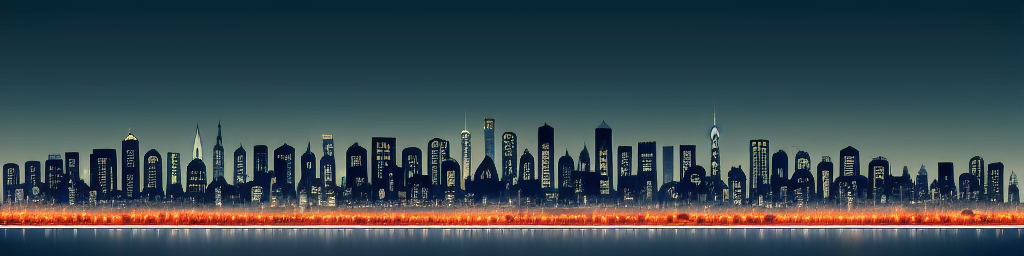
Generation parameters embedded in this image by AUTOMATIC1111 Stable Diffusion web UI or a fork of it (Forge, ...) (PNG 'parameters' text chunk):
Stylized city skyline at night


Steps: 20, Sampler: Euler a, CFG scale: 7, Seed: 734655599, Size: 1024x256, Model hash: bb725eaf2e, Model: Protogen_V2.2